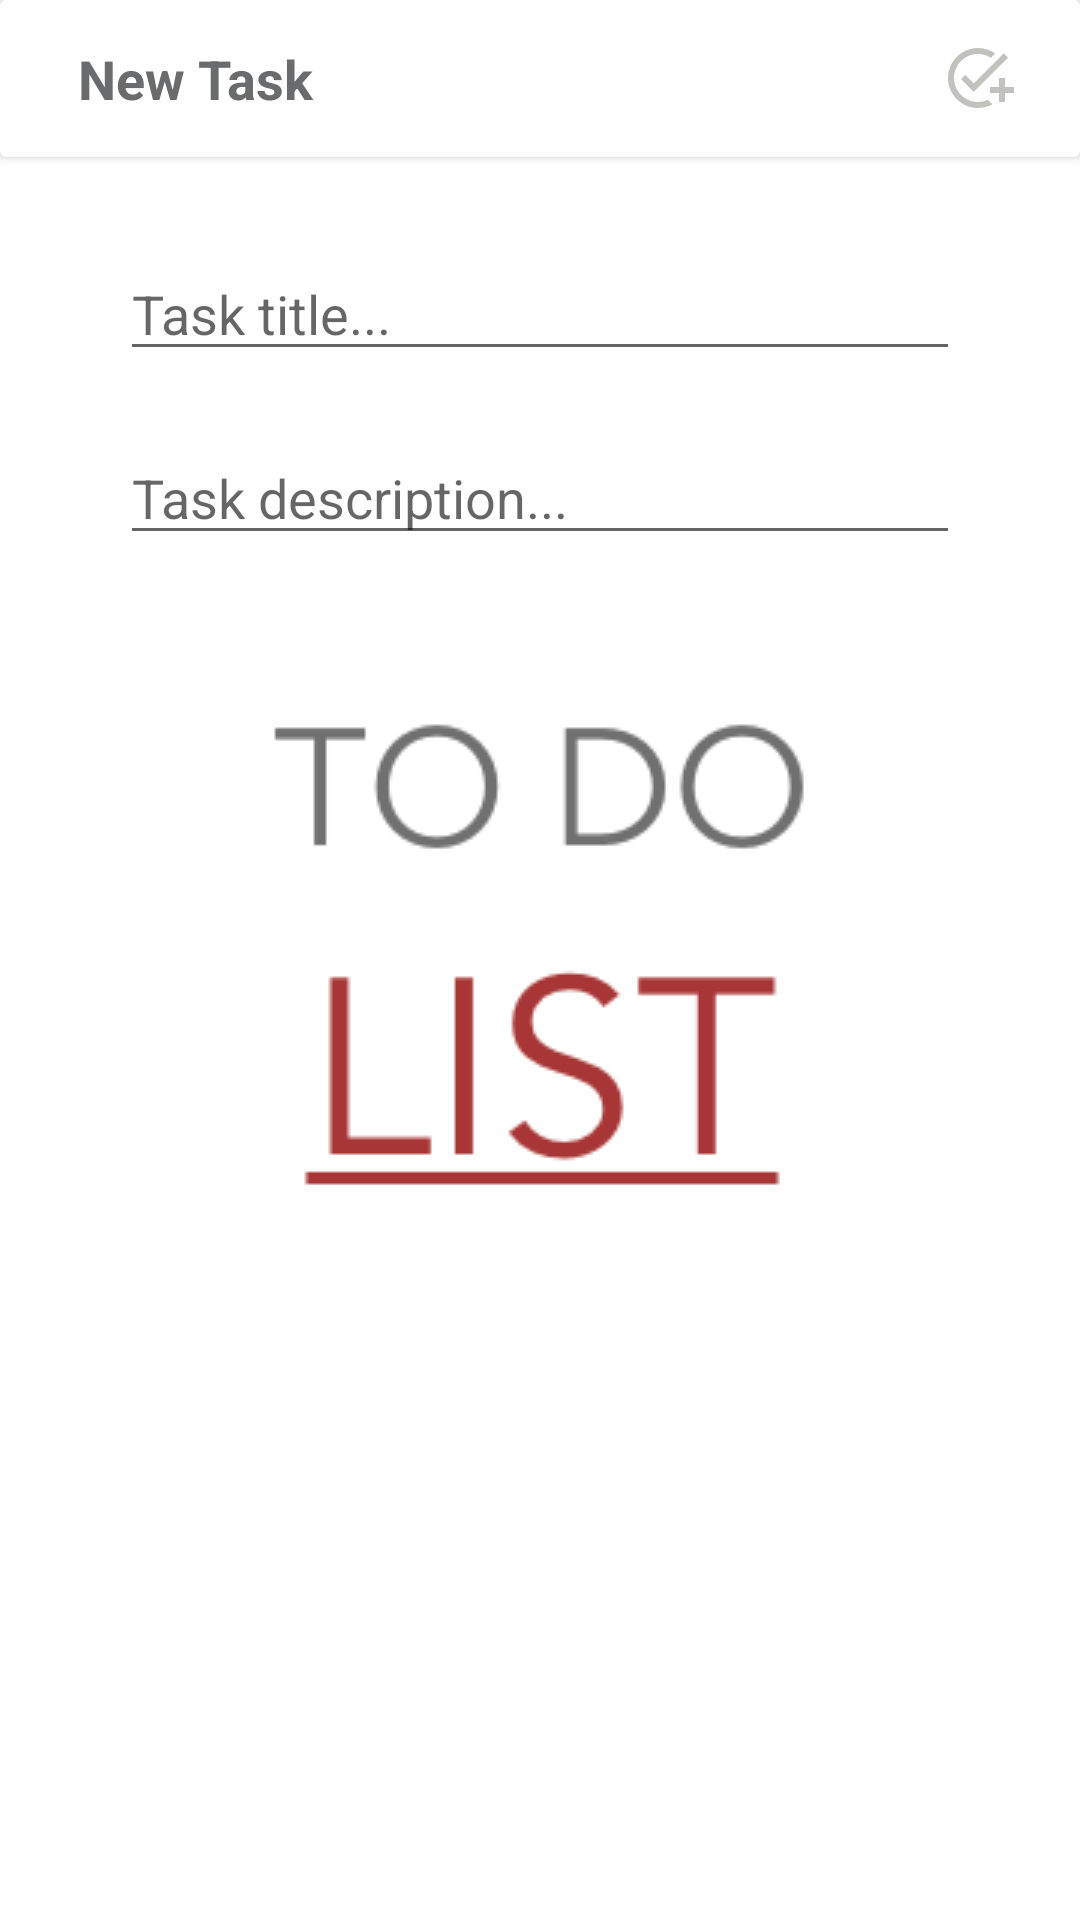

Reconstruct the res/layout file that produces this screen, plus the resources it refers to.
<!-- AndroidManifest.xml: application theme Theme.Splash -->
<!-- res/layout/activity_add_task.xml -->
<?xml version="1.0" encoding="utf-8"?>
<androidx.constraintlayout.widget.ConstraintLayout xmlns:android="http://schemas.android.com/apk/res/android"
    xmlns:app="http://schemas.android.com/apk/res-auto"
    xmlns:tools="http://schemas.android.com/tools"
    android:layout_width="match_parent"
    android:layout_height="match_parent"
    android:orientation="vertical">

    <androidx.cardview.widget.CardView
        android:id="@+id/cardView"
        android:layout_width="match_parent"
        android:layout_height="wrap_content"
        android:elevation="4dp"
        android:orientation="vertical"
        app:layout_constraintTop_toTopOf="parent"
        tools:context=".ui.AddTaskActivity">

        <TextView
            android:layout_width="wrap_content"
            android:layout_height="wrap_content"
            android:layout_gravity="start"
            android:layout_marginStart="12dp"
            android:layout_weight="0.9"
            android:padding="14dp"
            android:text="@string/addtask_toolbar_title"
            android:textColor="#696B6C"
            android:textSize="18sp"
            android:textStyle="bold" />

        <ImageButton
            android:id="@+id/imageButton_add_task"
            android:layout_width="wrap_content"
            android:layout_height="wrap_content"
            android:layout_gravity="center|end"
            android:layout_marginEnd="10dp"
            android:layout_weight="0.1"
            android:backgroundTint="#00FFFFFF"
            android:src="@drawable/ic_baseline_add_task_24" />

    </androidx.cardview.widget.CardView>


    <EditText
        android:id="@+id/editText_task_title"
        android:layout_width="match_parent"
        android:layout_height="wrap_content"
        android:layout_marginStart="40dp"
        android:layout_marginTop="30dp"
        android:layout_marginEnd="40dp"
        android:ellipsize="end"
        android:hint="@string/hint_task_title"
        android:inputType="textCapSentences"
        app:layout_constraintTop_toBottomOf="@id/cardView" />

    <EditText
        android:id="@+id/editText_task_desc"
        android:layout_width="match_parent"
        android:layout_height="wrap_content"
        android:layout_marginStart="40dp"
        android:layout_marginTop="20dp"
        android:layout_marginEnd="40dp"
        android:ellipsize="end"
        android:hint="@string/hint_task_desc"
        android:inputType="textCapSentences"
        app:layout_constraintTop_toBottomOf="@id/editText_task_title" />

    <TextView
        android:id="@+id/textView_dateCreated"
        android:layout_width="wrap_content"
        android:layout_height="wrap_content"
        android:layout_marginStart="5dp"
        android:layout_marginTop="28dp"
        android:text="@string/date_created"
        android:visibility="invisible"
        app:layout_constraintStart_toStartOf="@id/editText_task_desc"
        app:layout_constraintTop_toBottomOf="@id/editText_task_desc" />

    <TextView
        android:id="@+id/textView_date"
        android:layout_width="wrap_content"
        android:layout_height="wrap_content"
        android:layout_marginStart="5dp"
        android:visibility="invisible"
        app:layout_constraintBottom_toBottomOf="@+id/textView_dateCreated"
        app:layout_constraintStart_toEndOf="@id/textView_dateCreated"
        app:layout_constraintTop_toTopOf="@+id/textView_dateCreated" />


</androidx.constraintlayout.widget.ConstraintLayout>
<!-- resources referenced by this layout -->
<resources>
  <!-- drawable ic_baseline_add_task_24 (drawable) -->
  <vector android:height="24dp" android:tint="#C1C1BD"
      android:viewportHeight="24" android:viewportWidth="24"
      android:width="24dp" xmlns:android="http://schemas.android.com/apk/res/android">
      <path android:fillColor="@android:color/white" android:pathData="M22,5.18L10.59,16.6l-4.24,-4.24l1.41,-1.41l2.83,2.83l10,-10L22,5.18zM12,20c-4.41,0 -8,-3.59 -8,-8s3.59,-8 8,-8c1.57,0 3.04,0.46 4.28,1.25l1.45,-1.45C16.1,2.67 14.13,2 12,2C6.48,2 2,6.48 2,12s4.48,10 10,10c1.73,0 3.36,-0.44 4.78,-1.22l-1.5,-1.5C14.28,19.74 13.17,20 12,20zM19,15h-3v2h3v3h2v-3h3v-2h-3v-3h-2V15z"/>
  </vector>
  <string name="addtask_toolbar_title">New Task</string>
  <string name="date_created">Date created:</string>
  <string name="hint_task_desc">Task description...</string>
  <string name="hint_task_title">Task title...</string>
  <style name="Theme.Splash" parent="Theme.MaterialComponents.DayNight.NoActionBar">
          <item name="android:statusBarColor">@color/white</item>
          <item name="android:windowBackground">@drawable/splash_bg</item>
      </style>
  <color name="white">#FFFFFFFF</color>
  
      //material design palette
  <!-- drawable splash_bg (drawable) -->
  <?xml version="1.0" encoding="utf-8"?>
  <layer-list xmlns:android="http://schemas.android.com/apk/res/android">
  
      <item android:drawable="@color/white" />
      <item>
          <bitmap
              android:gravity="center"
              android:src="@drawable/todobg" />
      </item>
  
  
  </layer-list>
  <!-- drawable todobg: png bitmap (drawable, 13455 bytes) -->
</resources>
